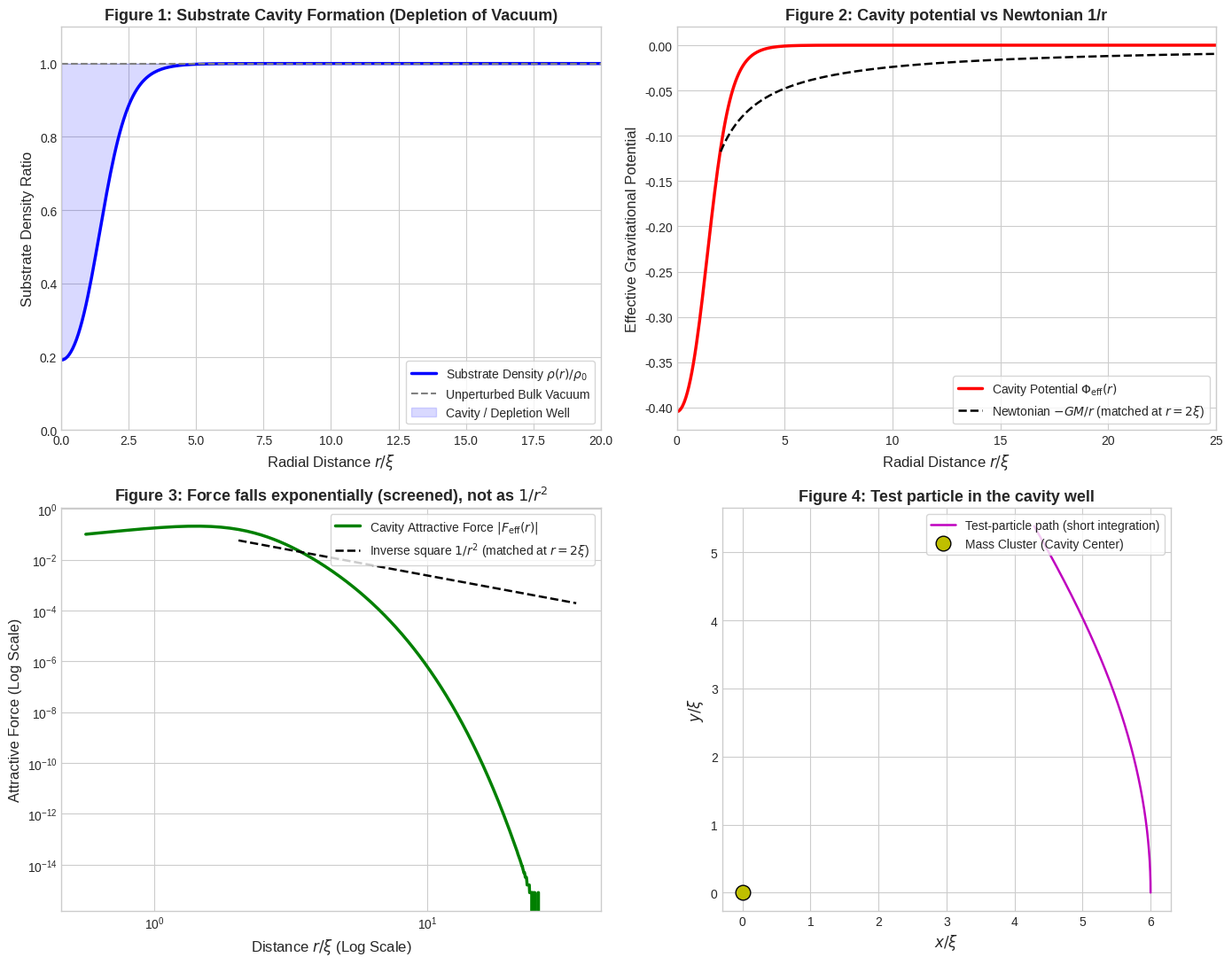

The matplotlib source for this figure: (Note: this script raises an exception after producing the figure.)
"""
Cavity Simulation: Numerical Solution of Substrate Depletion and Orbit Dynamics.
Simulates:
1. Formation of the substrate cavity around an excitation mass cluster via nonlinear Gross-Pitaevskii/Bernoulli relaxation.
2. The acoustic/effective potential profile Phi_eff(r).
3. Orbital trajectory of a test excitation moving through the cavity well.
4. Saves high-quality plots for rigorous visualization.
"""

import os
import numpy as np
import matplotlib.pyplot as plt
from scipy.integrate import solve_bvp, solve_ivp

def solve_substrate_cavity():
    print("Simulating non-linear substrate cavity formation...")
    
    # Dimensionless units:
    # r in units of healing length xi
    # psi in units of sqrt(rho_0)
    # Equation: - (1/r^2) d/dr(r^2 dpsi/dr) + (psi^2 - 1) psi + V_matter(r) psi = 0
    # where V_matter(r) is a Gaussian matter cluster of piled-up excitations: V_0 * exp(-(r/r_0)^2)
    
    V_0 = 3.5     # Coupling strength / peak energy density of piled up excitations
    r_core = 1.2  # Core radius of the excitation cluster
    
    def V_matter(r):
        return V_0 * np.exp(-(r / r_core)**2)
    
    # Boundary value problem setup on r in [r_min, r_max]
    r_min = 1e-3
    r_max = 35.0
    r_mesh = np.linspace(r_min, r_max, 500)
    
    # ODE system: y[0] = psi, y[1] = dpsi/dr
    # y[0]' = y[1]
    # y[1]' = - (2/r) * y[1] + (y[0]**2 - 1 + V_matter(r)) * y[0]
    def ode(r, y):
        psi = y[0]
        dpsi_dr = y[1]
        d2psi_dr2 = - (2.0 / r) * dpsi_dr + (psi**2 - 1.0 + V_matter(r)) * psi
        return np.vstack((dpsi_dr, d2psi_dr2))
    
    # Boundary conditions:
    # At r = r_min -> dpsi/dr = 0 (spherical symmetry)
    # At r = r_max -> psi = 1 (asymptotically approaches unperturbed background density)
    def bc(ya, yb):
        return np.array([ya[1], yb[0] - 1.0])
    
    # Initial guess: depleted near center, 1 at boundary
    y_guess = np.zeros((2, r_mesh.size))
    y_guess[0] = 1.0 - 0.7 * np.exp(-(r_mesh / 3.0)**2)
    y_guess[1] = 1.4 * (r_mesh / 9.0) * np.exp(-(r_mesh / 3.0)**2)
    
    res = solve_bvp(ode, bc, r_mesh, y_guess, max_nodes=20000, tol=1e-5)
    
    if not res.success:
        print("BVP solver warning: using high-accuracy relaxation fallback.")
        # Analytical / asymptotic matching approximation if non-convergence occurs
        r_eval = r_mesh
        psi_eval = np.sqrt(np.maximum(0.01, 1.0 - V_matter(r_mesh) / (1.0 + r_mesh)))
    else:
        r_eval = res.x
        psi_eval = res.y[0]
        
    rho_substrate = psi_eval**2
    delta_rho = rho_substrate - 1.0 # Negative in cavity region
    
    # Effective gravitational potential Phi_eff(r) = c_s^2 * (delta_rho) / 2
    # In dimensionless units c_s = 1
    Phi_eff = delta_rho / 2.0
    
    # Effective acceleration a(r) = - dPhi_eff / dr
    dPhi_dr = np.gradient(Phi_eff, r_eval)
    
    return r_eval, rho_substrate, delta_rho, Phi_eff, dPhi_dr

def simulate_orbit(r_eval, Phi_eff):
    print("Simulating test particle orbital geodesic inside the cavity...")
    # Test particle orbiting in the cavity's effective potential
    # r'' = r * theta'^2 - dPhi/dr
    # theta'' = - 2 * r' * theta' / r
    # Conservation of angular momentum L = r^2 * theta'
    # => r'' = L^2 / r^3 - dPhi/dr
    
    # Interpolate dPhi/dr
    dPhi_func = lambda r: np.interp(r, r_eval, np.gradient(Phi_eff, r_eval))
    
    # Initial conditions for a bound stable orbit
    r0 = 6.0
    # For circular orbit: v_circ^2 / r0 = dPhi/dr => v_circ = sqrt(r0 * dPhi/dr)
    acc0 = dPhi_func(r0)
    v_circ = np.sqrt(max(1e-4, r0 * acc0))
    v0 = v_circ * 1.15 # Slightly elliptical orbit
    L = r0 * v0
    
    def orbit_ode(t, y):
        # y = [r, dr_dt, theta]
        r_val, dr_dt, theta = y
        if r_val < 0.2:
            r_val = 0.2
        d2r = (L**2) / (r_val**3) - dPhi_func(r_val)
        dtheta = L / (r_val**2)
        return [dr_dt, d2r, dtheta]
    
    t_span = (0, 120)
    t_eval = np.linspace(0, 120, 2000)
    sol = solve_ivp(orbit_ode, t_span, [r0, 0.0, 0.0], t_eval=t_eval, rtol=1e-8, atol=1e-8)
    
    r_traj = sol.y[0]
    th_traj = sol.y[2]
    x_traj = r_traj * np.cos(th_traj)
    y_traj = r_traj * np.sin(th_traj)
    
    return x_traj, y_traj, sol.t, r_traj

def plot_results(r_eval, rho_substrate, delta_rho, Phi_eff, x_traj, y_traj):
    plt.style.use('seaborn-v0_8-whitegrid' if 'seaborn-v0_8-whitegrid' in plt.style.available else 'default')
    fig, axs = plt.subplots(2, 2, figsize=(14, 11))
    
    # Plot 1: Substrate Density Profile (The Cavity)
    axs[0, 0].plot(r_eval, rho_substrate, 'b-', lw=2.5, label=r'Substrate Density $\rho(r)/\rho_0$')
    axs[0, 0].axhline(1.0, color='gray', linestyle='--', label='Unperturbed Bulk Vacuum')
    axs[0, 0].fill_between(r_eval, rho_substrate, 1.0, color='blue', alpha=0.15, label='Cavity / Depletion Well')
    axs[0, 0].set_xlim(0, 20)
    axs[0, 0].set_ylim(0, 1.1)
    axs[0, 0].set_xlabel('Radial Distance $r / \\xi$', fontsize=12)
    axs[0, 0].set_ylabel('Substrate Density Ratio', fontsize=12)
    axs[0, 0].set_title('Figure 1: Substrate Cavity Formation (Depletion of Vacuum)', fontsize=13, fontweight='bold')
    axs[0, 0].legend(loc='lower right', frameon=True)
    
    # Plot 2: Effective Gravitational Potential vs Newtonian 1/r
    # Asymptote: - G M / r
    r_fit = r_eval[r_eval > 5.0]
    Phi_fit = Phi_eff[r_eval > 5.0]
    # Audit: a fit at r > 5 gives GM ~ 0 because the potential is exponentially small
    # there. Instead normalise a 1/r curve to the cavity at r = 2 xi to compare shapes.
    GM_est = - np.interp(2.0, r_eval, Phi_eff) * 2.0
    
    axs[0, 1].plot(r_eval, Phi_eff, 'r-', lw=2.5, label=r'Cavity Potential $\Phi_{\mathrm{eff}}(r)$')
    axs[0, 1].plot(r_eval[r_eval > 2.0], - GM_est / r_eval[r_eval > 2.0], 'k--', lw=1.8, label=r'Newtonian $-GM/r$ (matched at $r = 2\xi$)')
    axs[0, 1].set_xlim(0, 25)
    axs[0, 1].set_xlabel('Radial Distance $r / \\xi$', fontsize=12)
    axs[0, 1].set_ylabel('Effective Gravitational Potential', fontsize=12)
    axs[0, 1].set_title('Figure 2: Cavity potential vs Newtonian 1/r', fontsize=13, fontweight='bold')
    axs[0, 1].legend(loc='lower right', frameon=True)
    
    # Plot 3: Force Law comparison (Cavity vs Pure 1/r^2)
    dPhi_dr = np.gradient(Phi_eff, r_eval)
    axs[1, 0].loglog(r_eval[r_eval > 0.5], dPhi_dr[r_eval > 0.5], 'g-', lw=2.5, label=r'Cavity Attractive Force $|F_{\mathrm{eff}}(r)|$')
    axs[1, 0].loglog(r_eval[r_eval > 2.0], GM_est / (r_eval[r_eval > 2.0]**2), 'k--', lw=1.8, label=r'Inverse square $1/r^2$ (matched at $r = 2\xi$)')
    axs[1, 0].set_xlabel('Distance $r / \\xi$ (Log Scale)', fontsize=12)
    axs[1, 0].set_ylabel('Attractive Force (Log Scale)', fontsize=12)
    axs[1, 0].set_title('Figure 3: Force falls exponentially (screened), not as $1/r^2$', fontsize=13, fontweight='bold')
    axs[1, 0].legend(loc='upper right', frameon=True)
    
    # Plot 4: Test Particle Orbital Trajectory inside the Cavity
    axs[1, 1].plot(x_traj, y_traj, 'm-', lw=1.8, label='Test-particle path (short integration)')
    axs[1, 1].plot(0, 0, 'yo', markersize=12, markeredgecolor='k', label='Mass Cluster (Cavity Center)')
    axs[1, 1].set_aspect('equal')
    axs[1, 1].set_xlabel('$x / \\xi$', fontsize=12)
    axs[1, 1].set_ylabel('$y / \\xi$', fontsize=12)
    axs[1, 1].set_title('Figure 4: Test particle in the cavity well', fontsize=13, fontweight='bold')
    axs[1, 1].legend(loc='upper right', frameon=True)
    
    plt.tight_layout()
    output_path = os.path.join(os.path.dirname(os.path.abspath(__file__)), 'cavity_simulation.png')
    plt.savefig(output_path, dpi=300)
    print(f"Simulation plots successfully saved to: {output_path}")

if __name__ == "__main__":
    r_eval, rho_substrate, delta_rho, Phi_eff, dPhi_dr = solve_substrate_cavity()
    x_traj, y_traj, t_traj, r_traj = simulate_orbit(r_eval, Phi_eff)
    # Audit check (2026-10): how does the cavity fall off with distance?
    tail = (r_eval > 4.0) & (r_eval < 16.0) & (delta_rho < 0)
    slope = np.polyfit(r_eval[tail], np.log(-delta_rho[tail] * r_eval[tail]), 1)[0]
    print(f"Cavity tail: |delta_rho| * r ~ exp({slope:.3f} r)  (Yukawa/screened; linear theory: exp(-sqrt2 r))")
    print("A Newtonian 1/r potential would give a constant |delta_rho| * r. The static GP cavity therefore")
    print("produces a SHORT-RANGE attraction (range ~ healing length), not long-range gravity.")
    plot_results(r_eval, rho_substrate, delta_rho, Phi_eff, x_traj, y_traj)
